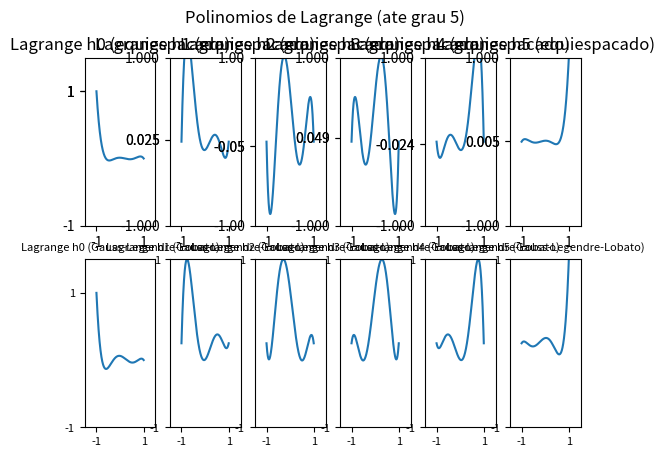

Write the Python code that produced this figure.
#Importação de bibiotecas necessárias
import numpy as np
import matplotlib.pyplot as plt
import scipy.special as sp

#Configuração de janela
np.set_printoptions(linewidth=999999)

#Grau desejado
P = 5

#Domínio Csi
csi0 = -1.                              #Início do domínio
csiP = 1.                               #Fim do domínio
csi = np.linspace(csi0,csiP,num=1000)    #Domínio
csip = np.arange(csi0,csiP+(csiP-csi0)/P,(csiP-csi0)/P) #Pontos do domínio

#Alfa e Beta
a = b = 0.       ##POLINÔMIOS DE LEGENDRE

#Polinômios de Lagrange
def Lagrange(P, csi):
    #Equiespaçado

    #Professor, não consegui achar o motivo pelo qual a
    #base mostra valores maiores que 1. A referência:
    #https://people.sc.fsu.edu/~jburkardt/m_src/lagrange_basis_display/lagrange_basis_display.html
    #Também mostra que a base de Lagrange (equiespaçada) tem valores acima de 1.

    hpeq = []    ##Lista de polinômios
    for p in range(0,P+1):
        hpnum = []        #Polinômios do numerador
        hpden = []        #Termos do denominador
        for q in range(0,P+1):
            if p!=q:
                hpnum.append(csip[q])
                hpden.append(csip[p]-csip[q])
        hpnum = np.poly1d(hpnum,True)
        hpden = np.prod(hpden)
        hpeq.append(hpnum/hpden)

    #Gráfico
    for n in range (0,P+1):
        plt.subplot(2,P+1,n+1)
        hpeqgraf = hpeq[n]
        hpeqgraf = hpeqgraf(csi)
        plt.plot(csi,hpeqgraf)
        plt.axis('tight')
        plt.axis([-1.5, 1.5, hpeqgraf[n].min()-0.5, hpeqgraf[n].max()+0.5])
        plt.xticks([-1, 1])
        plt.yticks([hpeqgraf[n].min(), -1, 1, hpeqgraf[n].max()])
        grau = n
        plt.title('Lagrange h%s (equiespacado)'%grau)
    plt.suptitle('Polinomios de Lagrange (ate grau %s)'%P)

    #Usando Zeros de Gauss-Legendre-Lobato

    hpgll = []
    csiprod = np.poly1d([-1,1],True)       #Polinômio (csi-1)*(csi+1)
    g = csiprod*sp.jacobi(P-1,1,1)
    groots = sorted(np.roots(g))

    for p in range(0,P+1):
        hpnum = []        #Polinômios do numerador
        hpden = []        #Termos do denominador
        for q in range(0,P+1):
            if p!=q:
                hpnum.append(groots[q])
                hpden.append(groots[p]-groots[q])
        hpnum = np.poly1d(hpnum,True)
        hpden = np.prod(hpden)
        hpgll.append(hpnum/hpden)

    for n in range (0,P+1):
        plt.subplot(2,P+1,P+n+1+1)
        hpgllgraf = hpgll[n]
        hpgllgraf = hpgllgraf(csi)
        plt.plot(csi,hpgllgraf)
        plt.axis('tight')
        plt.xticks([-1, 1],fontsize=8)
        plt.axis([-1.5, 1.5, hpgllgraf[n].min()-0.5, hpgllgraf[n].max()+0.5])
        plt.xticks([-1, 1],fontsize=8)
        plt.yticks([-1, 1],fontsize=8)
        grau = n
        plt.title('Lagrange h%s (Gauss-Legendre-Lobato)'%grau, fontsize=8)
    plt.show()
    return

# Jacobi(a,b,P,csi)
Lagrange(P,csi)
